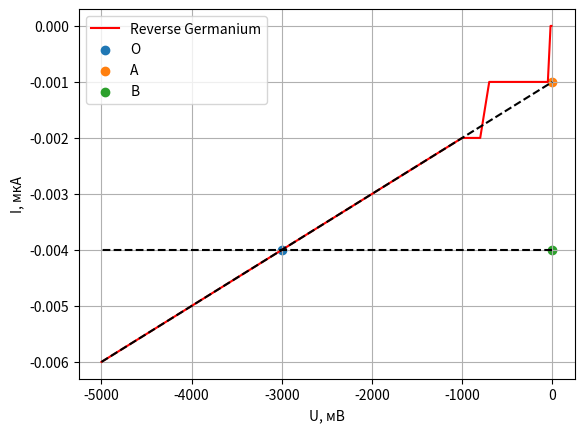

Generate this figure with matplotlib:
import matplotlib.pyplot as plt
import numpy as np

I4 = [0, 0, -0.001, -0.001, -0.001, -0.001, -0.001, -0.002, -0.002, -0.003, -0.006]  # мкА
U4 = [-10, -20, -50, -100, -200, -500, -700, -800, -1000, -2000, -5000]  # мкВ

plt.plot(U4, I4, label='Reverse Germanium', c='r')
x = np.arange(-5000, 0, 1)
y = -0.001 + x / 1000000
plt.plot(x, y, linestyle="--", c="k")
plt.hlines(-0.004, 0, -5000, color="black", linestyles="--")
plt.scatter(-3000, -0.004, label="O")
plt.scatter(0, -0.001, label="A")
plt.scatter(0, -0.004, label="B")
plt.grid()
plt.xlabel("U, мВ")
plt.ylabel("I, мкА")
plt.legend()
plt.show()